Image classification data set "spectrograms_split" (yildiramdsa/sleep_apnea_classification_via_eeg_spectrograms_and_deep_learning on GitHub). Class labels (4): mild, moderate, normal, severe.

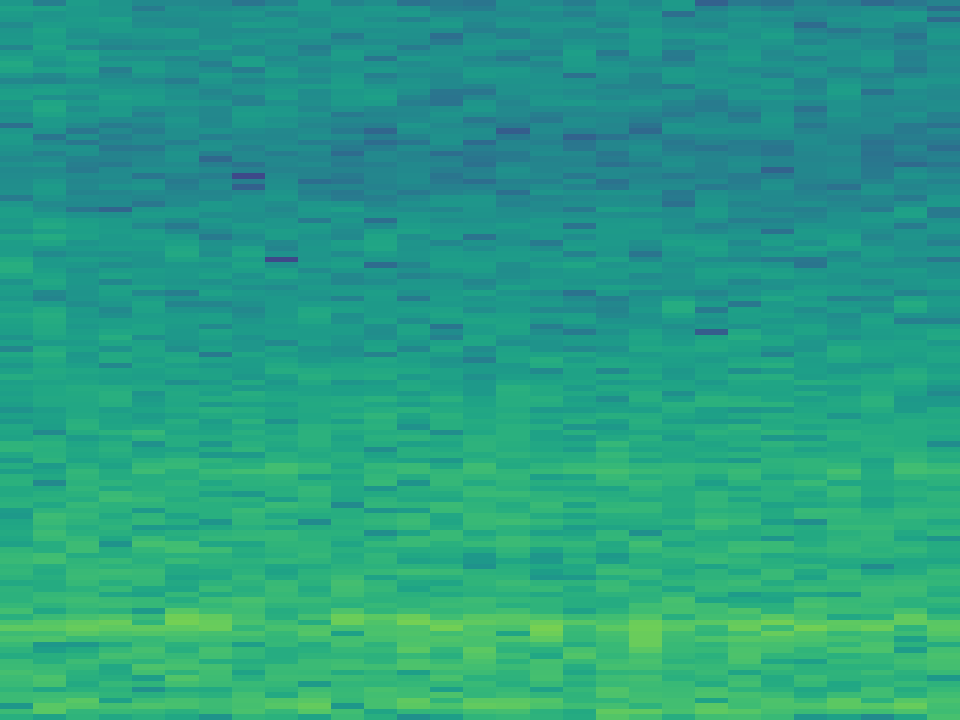
Label: moderate

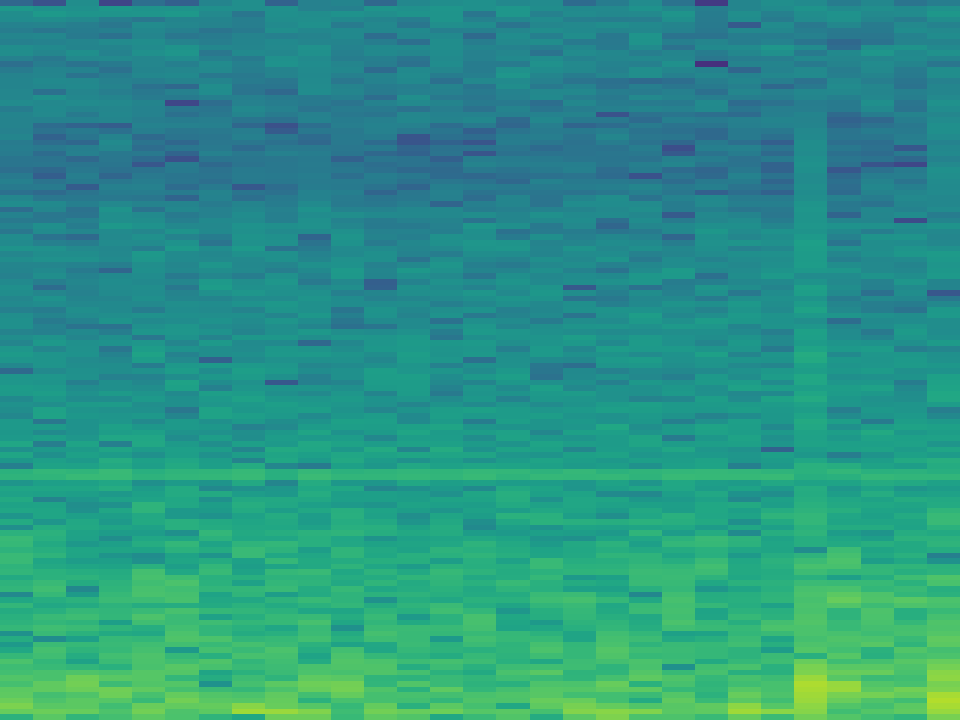
Label: mild

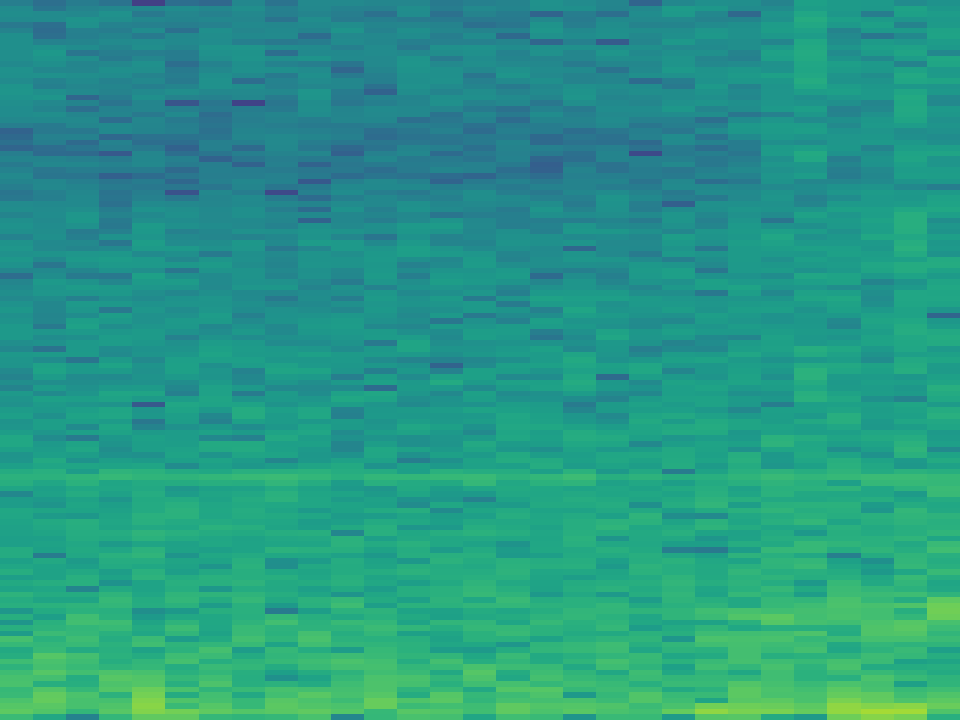
Label: mild

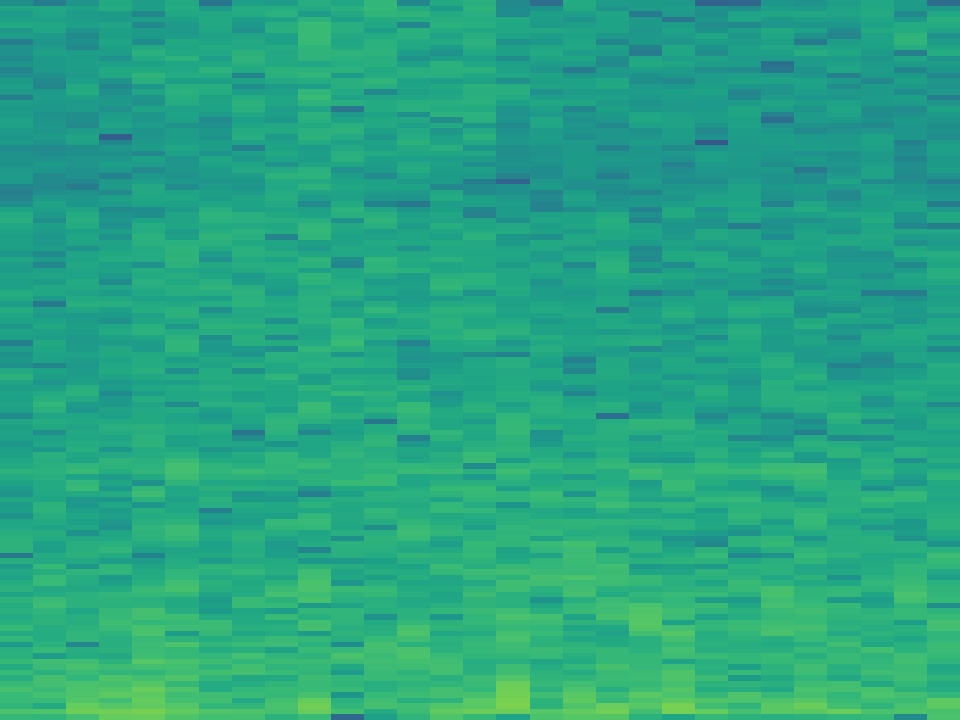
Label: normal

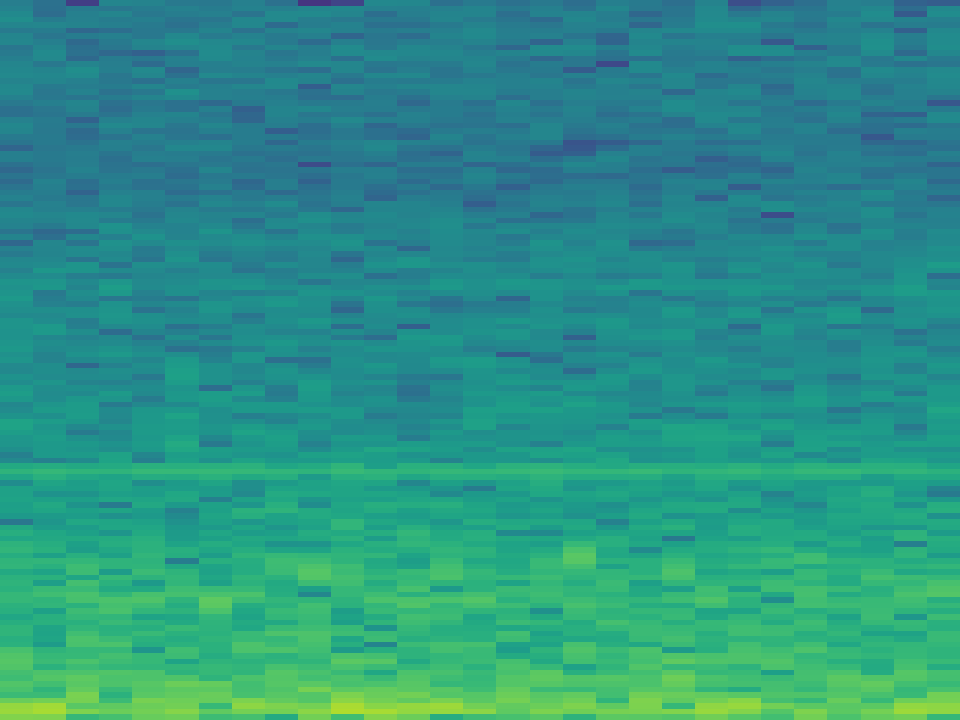
Label: normal

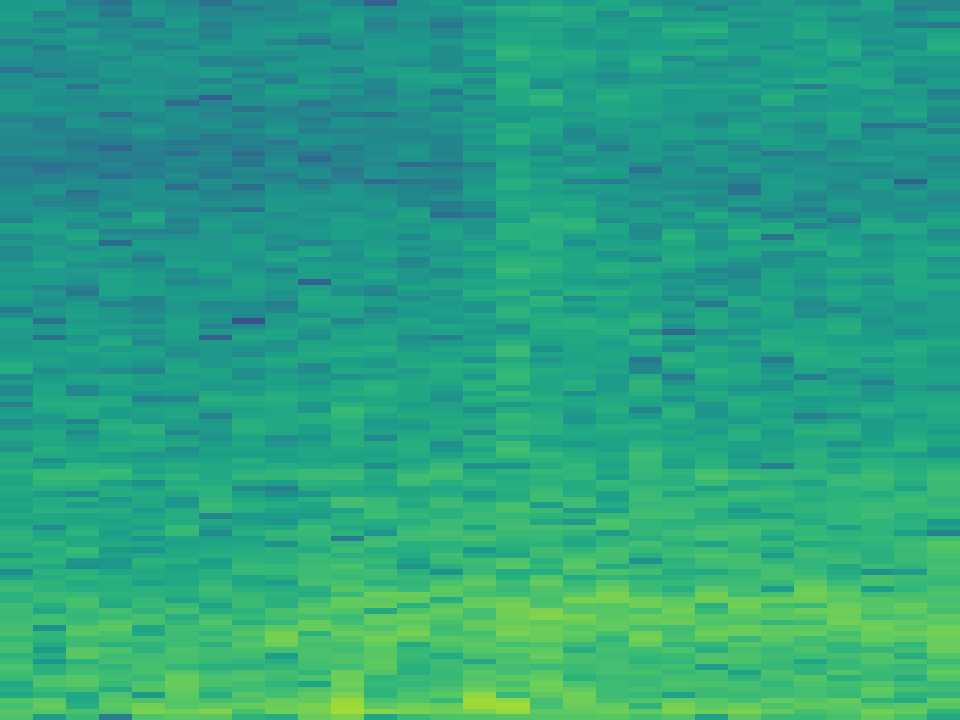
Label: severe
